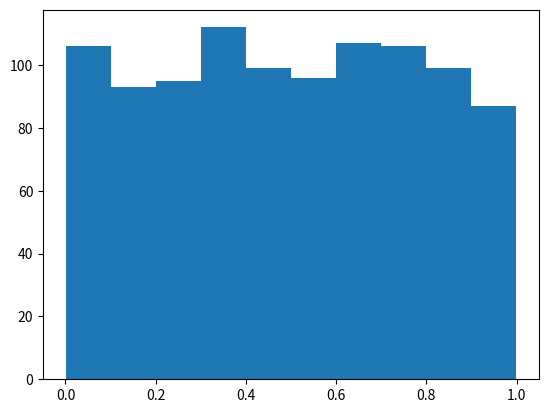
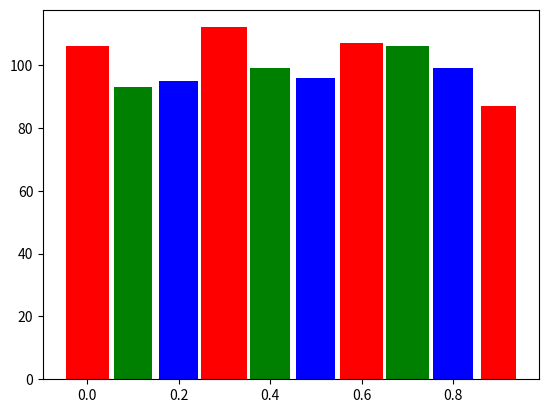

These charts were generated, in order, by the following Python code:
# -*- coding: utf-8 -*-
"""
Created on Tue Oct  6 23:06:04 2020

[redacted]
"""
import numpy as np
import matplotlib.pyplot as plt
from numpy.random import random as rng
data = rng(1000)
plt.figure()
"""
plt.hist(数组, 缺省参数列表)
1）检查义列数据并确定其中数据的范围
2）将一列数据分割为一系列等距的分组
3）以一系列数据条表示结果
4）返回值为一个元组，元组中包含了两个数组，以及一个名为“<a list of 10 Patch objects>”的条目
缺省参数：bins=int m 生成m个等距的数据条
        align=str s s='mid'指定每个数据条的中心值默认使用每个分组的中心点
"""
# 5plt.hist(data)
"""
plt.hist(data, bins = 1)
plt.hist(data, bins = 10)
plt.hist(data, bins = 100)
plt.hist(data, bins = 1000)
"""
# 获取返回值（每组频数和分组区间点）
counts, bin_edges, _ = plt.hist(data)
print(counts)
print(bin_edges)
# 只获取每组频数和分组区间点，不作图
counts, bin_edges = np.histogram(data)
print(counts)
print(bin_edges)
# plt.bar(数组 左边缘坐标, 数组 每组频数, width = 条形图宽度, color = str or str列表)
# 绘制自定义数据条
# 当color = str列表时，列表中的颜色依次使用
plt.figure()
# 计算组距
bin_size = bin_edges[1] - bin_edges[0]
# 宽度与高度成正比
new_widths = bin_size * counts / counts.max()
plt.bar(bin_edges[:-1], counts, width=new_widths, color=['r', 'g', 'b'])
plt.show()
